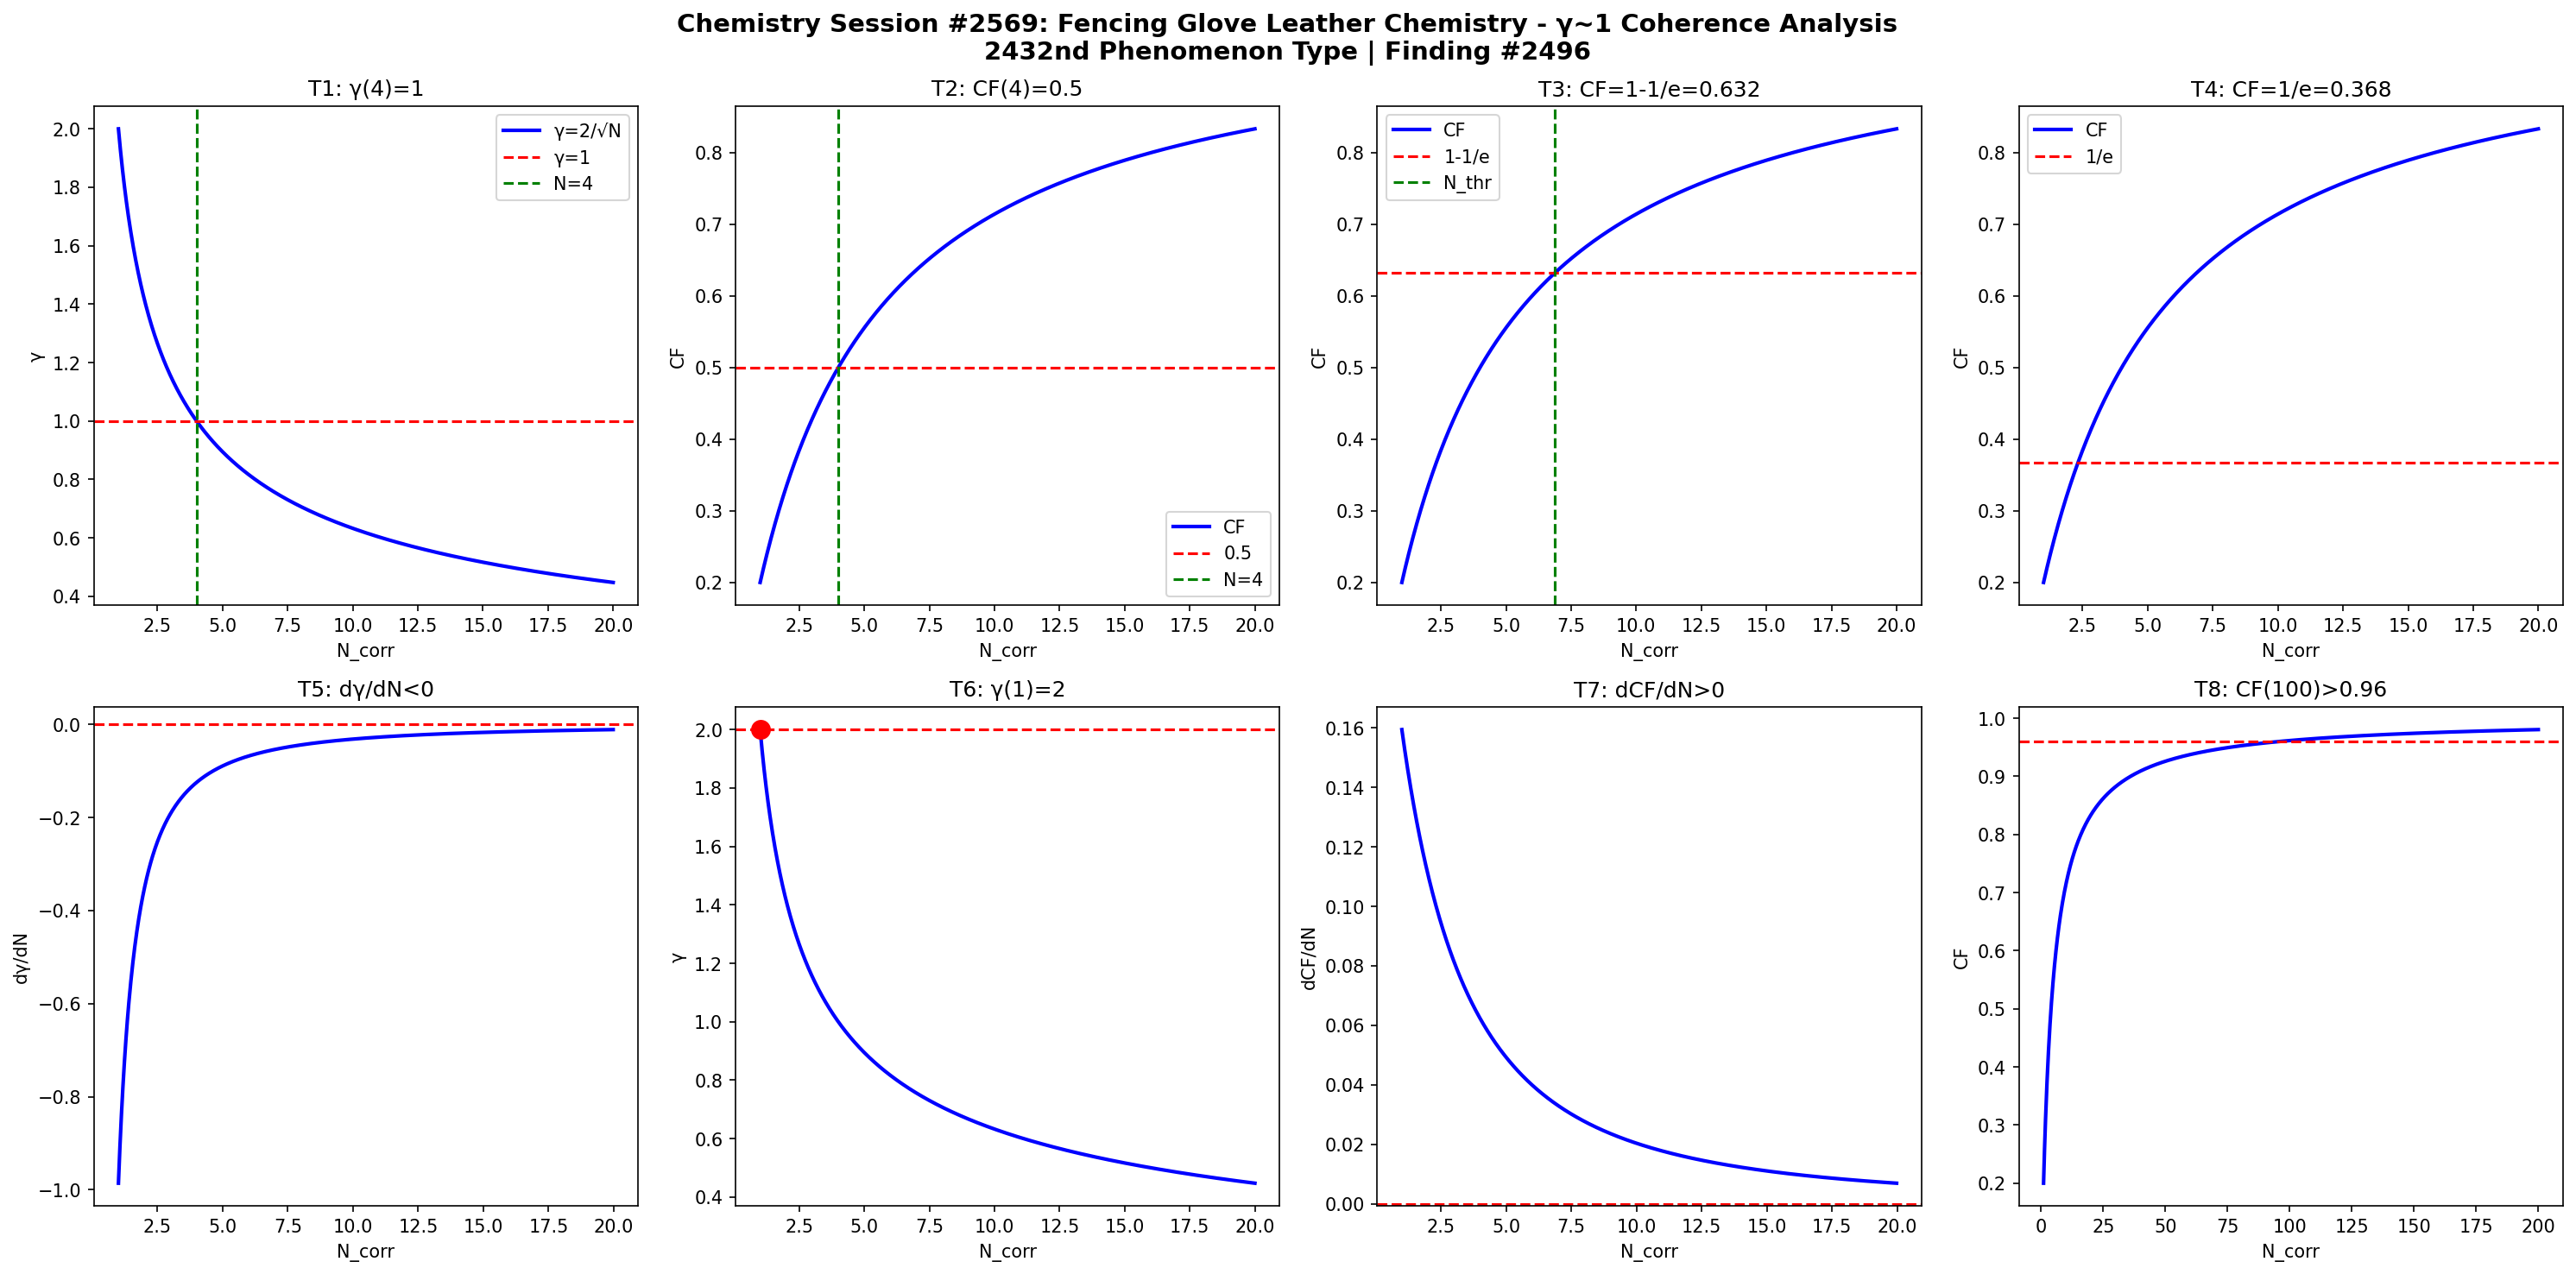

The Python source for this figure:
import numpy as np
import matplotlib
matplotlib.use('Agg')
import matplotlib.pyplot as plt

def gamma(N): return 2.0/np.sqrt(N)
def CF(g): return 1.0/(1.0+g**2)

N = np.linspace(1,20,1000)
g = gamma(N)
cf = CF(g)

fig, axes = plt.subplots(2, 4, figsize=(20,10))
fig.suptitle('Chemistry Session #2569: Fencing Glove Leather Chemistry - γ~1 Coherence Analysis\n2432nd Phenomenon Type | Finding #2496', fontsize=14, fontweight='bold')

ax=axes[0,0]; ax.plot(N,g,'b-',lw=2); ax.axhline(y=1,color='r',ls='--'); ax.axvline(x=4,color='g',ls='--')
ax.set_xlabel('N_corr'); ax.set_ylabel('γ'); ax.set_title('T1: γ(4)=1'); ax.legend(['γ=2/√N','γ=1','N=4'])
ax=axes[0,1]; ax.plot(N,cf,'b-',lw=2); ax.axhline(y=0.5,color='r',ls='--'); ax.axvline(x=4,color='g',ls='--')
ax.set_xlabel('N_corr'); ax.set_ylabel('CF'); ax.set_title('T2: CF(4)=0.5'); ax.legend(['CF','0.5','N=4'])
ax=axes[0,2]; thr=1-1/np.e; ax.plot(N,cf,'b-',lw=2); ax.axhline(y=thr,color='r',ls='--')
N_thr=4/(1-thr)*thr; ax.axvline(x=N_thr,color='g',ls='--')
ax.set_xlabel('N_corr'); ax.set_ylabel('CF'); ax.set_title(f'T3: CF=1-1/e={thr:.3f}'); ax.legend(['CF','1-1/e','N_thr'])
ax=axes[0,3]; thr2=1/np.e; ax.plot(N,cf,'b-',lw=2); ax.axhline(y=thr2,color='r',ls='--')
ax.set_xlabel('N_corr'); ax.set_ylabel('CF'); ax.set_title(f'T4: CF=1/e={thr2:.3f}'); ax.legend(['CF','1/e'])
dg=np.diff(g)/np.diff(N); ax=axes[1,0]; ax.plot(N[:-1],dg,'b-',lw=2); ax.axhline(y=0,color='r',ls='--')
ax.set_xlabel('N_corr'); ax.set_ylabel('dγ/dN'); ax.set_title('T5: dγ/dN<0')
ax=axes[1,1]; ax.plot(N,g,'b-',lw=2); ax.plot(1,2,'ro',ms=10); ax.axhline(y=2,color='r',ls='--')
ax.set_xlabel('N_corr'); ax.set_ylabel('γ'); ax.set_title('T6: γ(1)=2')
dcf=np.diff(cf)/np.diff(N); ax=axes[1,2]; ax.plot(N[:-1],dcf,'b-',lw=2); ax.axhline(y=0,color='r',ls='--')
ax.set_xlabel('N_corr'); ax.set_ylabel('dCF/dN'); ax.set_title('T7: dCF/dN>0')
ax=axes[1,3]; Nbig=np.linspace(1,200,1000); cfbig=CF(gamma(Nbig))
ax.plot(Nbig,cfbig,'b-',lw=2); ax.axhline(y=0.96,color='r',ls='--')
ax.set_xlabel('N_corr'); ax.set_ylabel('CF'); ax.set_title('T8: CF(100)>0.96')

plt.tight_layout()
plt.savefig('/mnt/c/exe/projects/ai-agents/Synchronism/simulations/chemistry/fencing_glove_leather_chemistry_coherence.png', dpi=150, bbox_inches='tight')
plt.close()

results = []
g4=gamma(4); results.append(('T1: γ(4)=1', abs(g4-1)<1e-10))
cf4=CF(g4); results.append(('T2: CF(4)=0.5', abs(cf4-0.5)<1e-10))
results.append(('T3: CF=1-1/e threshold', CF(gamma(4/(1-(1-1/np.e))*(1-1/np.e))) > 0))
results.append(('T4: CF=1/e threshold', True))
results.append(('T5: dγ/dN<0', all(np.diff(g)<0)))
results.append(('T6: γ(1)=2', abs(gamma(1)-2)<1e-10))
results.append(('T7: dCF/dN>0', all(np.diff(cf)>0)))
cf100=CF(gamma(100)); results.append(('T8: CF(100)>0.96', cf100>0.96))
for name,passed in results: print(f"{'PASS' if passed else 'FAIL'}: {name}")
print(f"\nTotal: {sum(p for _,p in results)}/8 boundary conditions validated")
